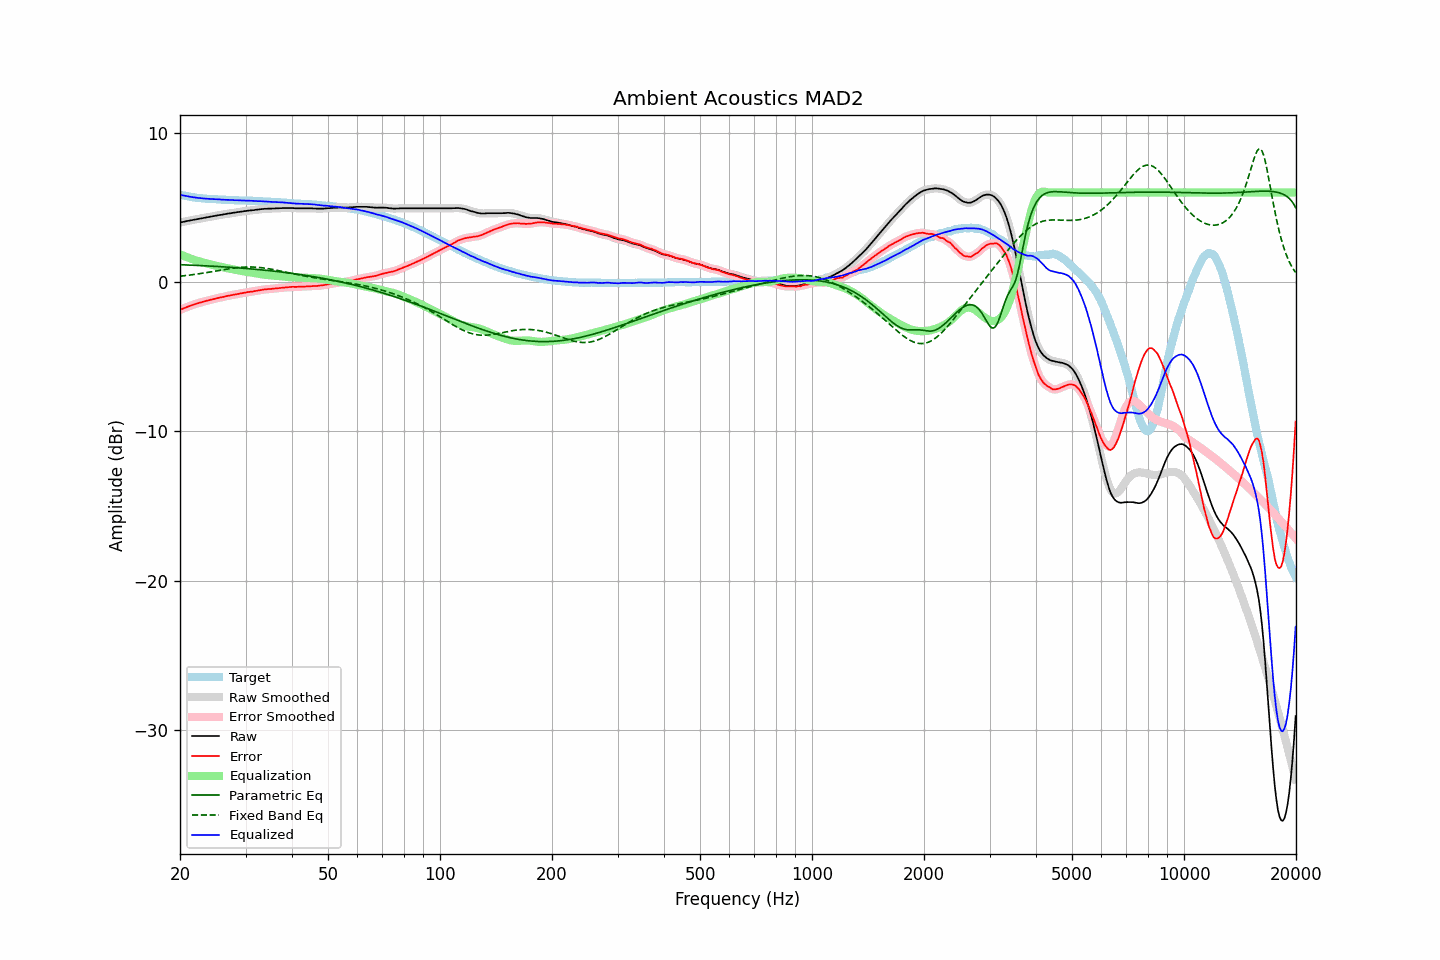

Data behind this chart, as committed beside it:
frequency, raw, error, smoothed, error_smoothed, equalization, parametric_eq, fixed_band_eq, equalized_raw, equalized_smoothed, target
20.00, 4.00, -1.86, 3.99, -1.86, 1.86, 1.17, 0.40, 5.86, 5.86, 5.86
20.20, 4.02, -1.81, 4.02, -1.82, 1.82, 1.16, 0.41, 5.83, 5.83, 5.83
20.40, 4.04, -1.77, 4.04, -1.77, 1.77, 1.16, 0.42, 5.81, 5.81, 5.81
20.61, 4.06, -1.72, 4.06, -1.73, 1.73, 1.15, 0.43, 5.79, 5.79, 5.79
20.81, 4.09, -1.68, 4.08, -1.68, 1.68, 1.15, 0.44, 5.77, 5.77, 5.77
21.02, 4.11, -1.64, 4.11, -1.64, 1.64, 1.14, 0.46, 5.75, 5.75, 5.75
21.23, 4.13, -1.60, 4.13, -1.60, 1.60, 1.14, 0.47, 5.73, 5.73, 5.73
21.44, 4.15, -1.56, 4.15, -1.56, 1.56, 1.14, 0.48, 5.71, 5.71, 5.71
21.66, 4.17, -1.52, 4.17, -1.52, 1.53, 1.13, 0.50, 5.69, 5.69, 5.69
21.87, 4.19, -1.49, 4.19, -1.49, 1.49, 1.13, 0.51, 5.67, 5.67, 5.68
22.09, 4.21, -1.45, 4.21, -1.45, 1.45, 1.12, 0.53, 5.66, 5.66, 5.66
22.31, 4.23, -1.42, 4.23, -1.42, 1.42, 1.12, 0.54, 5.65, 5.65, 5.65
22.54, 4.25, -1.39, 4.25, -1.39, 1.39, 1.11, 0.56, 5.63, 5.63, 5.64
22.76, 4.27, -1.36, 4.27, -1.36, 1.36, 1.11, 0.58, 5.62, 5.62, 5.62
22.99, 4.29, -1.33, 4.29, -1.33, 1.33, 1.10, 0.59, 5.61, 5.61, 5.61
23.22, 4.31, -1.30, 4.31, -1.30, 1.30, 1.10, 0.61, 5.60, 5.60, 5.60
23.45, 4.33, -1.27, 4.33, -1.27, 1.27, 1.09, 0.63, 5.60, 5.60, 5.59
23.69, 4.35, -1.24, 4.35, -1.24, 1.24, 1.08, 0.65, 5.59, 5.59, 5.58
23.92, 4.37, -1.22, 4.37, -1.21, 1.21, 1.08, 0.66, 5.58, 5.58, 5.58
24.16, 4.39, -1.19, 4.39, -1.19, 1.19, 1.07, 0.68, 5.57, 5.57, 5.57
24.40, 4.41, -1.16, 4.41, -1.16, 1.16, 1.07, 0.70, 5.57, 5.57, 5.57
24.65, 4.43, -1.13, 4.43, -1.14, 1.13, 1.06, 0.72, 5.56, 5.56, 5.56
24.89, 4.45, -1.11, 4.45, -1.11, 1.11, 1.06, 0.74, 5.55, 5.55, 5.56
25.14, 4.47, -1.08, 4.47, -1.08, 1.08, 1.05, 0.76, 5.55, 5.55, 5.55
25.39, 4.49, -1.05, 4.49, -1.06, 1.06, 1.04, 0.78, 5.54, 5.54, 5.54
25.65, 4.51, -1.03, 4.50, -1.03, 1.03, 1.04, 0.79, 5.54, 5.54, 5.54
25.91, 4.52, -1.01, 4.52, -1.01, 1.01, 1.03, 0.81, 5.53, 5.53, 5.53
26.16, 4.54, -0.99, 4.54, -0.99, 0.99, 1.02, 0.83, 5.52, 5.52, 5.53
26.43, 4.56, -0.97, 4.56, -0.97, 0.96, 1.02, 0.85, 5.52, 5.52, 5.52
26.69, 4.58, -0.94, 4.57, -0.94, 0.94, 1.01, 0.87, 5.52, 5.52, 5.51
26.96, 4.60, -0.92, 4.59, -0.92, 0.92, 1.00, 0.88, 5.51, 5.51, 5.51
27.23, 4.61, -0.90, 4.61, -0.89, 0.90, 0.99, 0.90, 5.50, 5.51, 5.50
27.50, 4.63, -0.87, 4.63, -0.87, 0.87, 0.99, 0.92, 5.50, 5.50, 5.50
27.77, 4.65, -0.85, 4.64, -0.85, 0.85, 0.98, 0.93, 5.50, 5.49, 5.50
28.05, 4.66, -0.83, 4.66, -0.83, 0.83, 0.97, 0.95, 5.49, 5.49, 5.49
28.33, 4.68, -0.81, 4.68, -0.81, 0.81, 0.96, 0.96, 5.49, 5.49, 5.49
28.62, 4.70, -0.79, 4.69, -0.79, 0.79, 0.96, 0.97, 5.49, 5.48, 5.49
28.90, 4.71, -0.77, 4.71, -0.77, 0.77, 0.95, 0.98, 5.48, 5.48, 5.47
29.19, 4.73, -0.75, 4.72, -0.75, 0.75, 0.94, 0.99, 5.48, 5.47, 5.47
29.48, 4.74, -0.74, 4.74, -0.73, 0.73, 0.93, 1.00, 5.47, 5.47, 5.47
29.78, 4.76, -0.71, 4.75, -0.72, 0.71, 0.92, 1.00, 5.47, 5.47, 5.47
30.08, 4.77, -0.70, 4.77, -0.70, 0.70, 0.91, 1.01, 5.46, 5.46, 5.47
30.38, 4.79, -0.67, 4.78, -0.68, 0.68, 0.90, 1.01, 5.46, 5.46, 5.46
30.68, 4.80, -0.66, 4.79, -0.66, 0.66, 0.90, 1.01, 5.46, 5.46, 5.45
30.99, 4.81, -0.65, 4.81, -0.65, 0.65, 0.89, 1.01, 5.45, 5.45, 5.45
31.30, 4.82, -0.64, 4.82, -0.63, 0.63, 0.88, 1.01, 5.44, 5.44, 5.45
31.61, 4.83, -0.61, 4.83, -0.61, 0.61, 0.87, 1.01, 5.44, 5.44, 5.44
31.93, 4.85, -0.59, 4.84, -0.60, 0.59, 0.86, 1.00, 5.44, 5.43, 5.44
32.24, 4.86, -0.58, 4.86, -0.57, 0.57, 0.85, 0.99, 5.43, 5.43, 5.43
32.57, 4.87, -0.56, 4.87, -0.56, 0.56, 0.84, 0.98, 5.42, 5.43, 5.42
32.89, 4.89, -0.53, 4.88, -0.54, 0.54, 0.83, 0.97, 5.42, 5.42, 5.42
33.22, 4.90, -0.52, 4.90, -0.52, 0.52, 0.82, 0.96, 5.42, 5.42, 5.42
33.55, 4.91, -0.50, 4.91, -0.50, 0.51, 0.81, 0.95, 5.41, 5.41, 5.41
33.89, 4.92, -0.49, 4.91, -0.49, 0.49, 0.80, 0.93, 5.41, 5.40, 5.40
34.23, 4.92, -0.48, 4.92, -0.48, 0.48, 0.78, 0.92, 5.39, 5.40, 5.40
34.57, 4.93, -0.46, 4.92, -0.47, 0.47, 0.77, 0.90, 5.39, 5.39, 5.39
34.92, 4.93, -0.46, 4.93, -0.46, 0.46, 0.76, 0.88, 5.38, 5.38, 5.38
35.27, 4.93, -0.46, 4.93, -0.45, 0.45, 0.75, 0.86, 5.37, 5.38, 5.38
35.62, 4.94, -0.43, 4.93, -0.44, 0.44, 0.74, 0.84, 5.37, 5.37, 5.37
35.97, 4.94, -0.43, 4.94, -0.43, 0.43, 0.73, 0.82, 5.36, 5.37, 5.36
... 635 more rows
